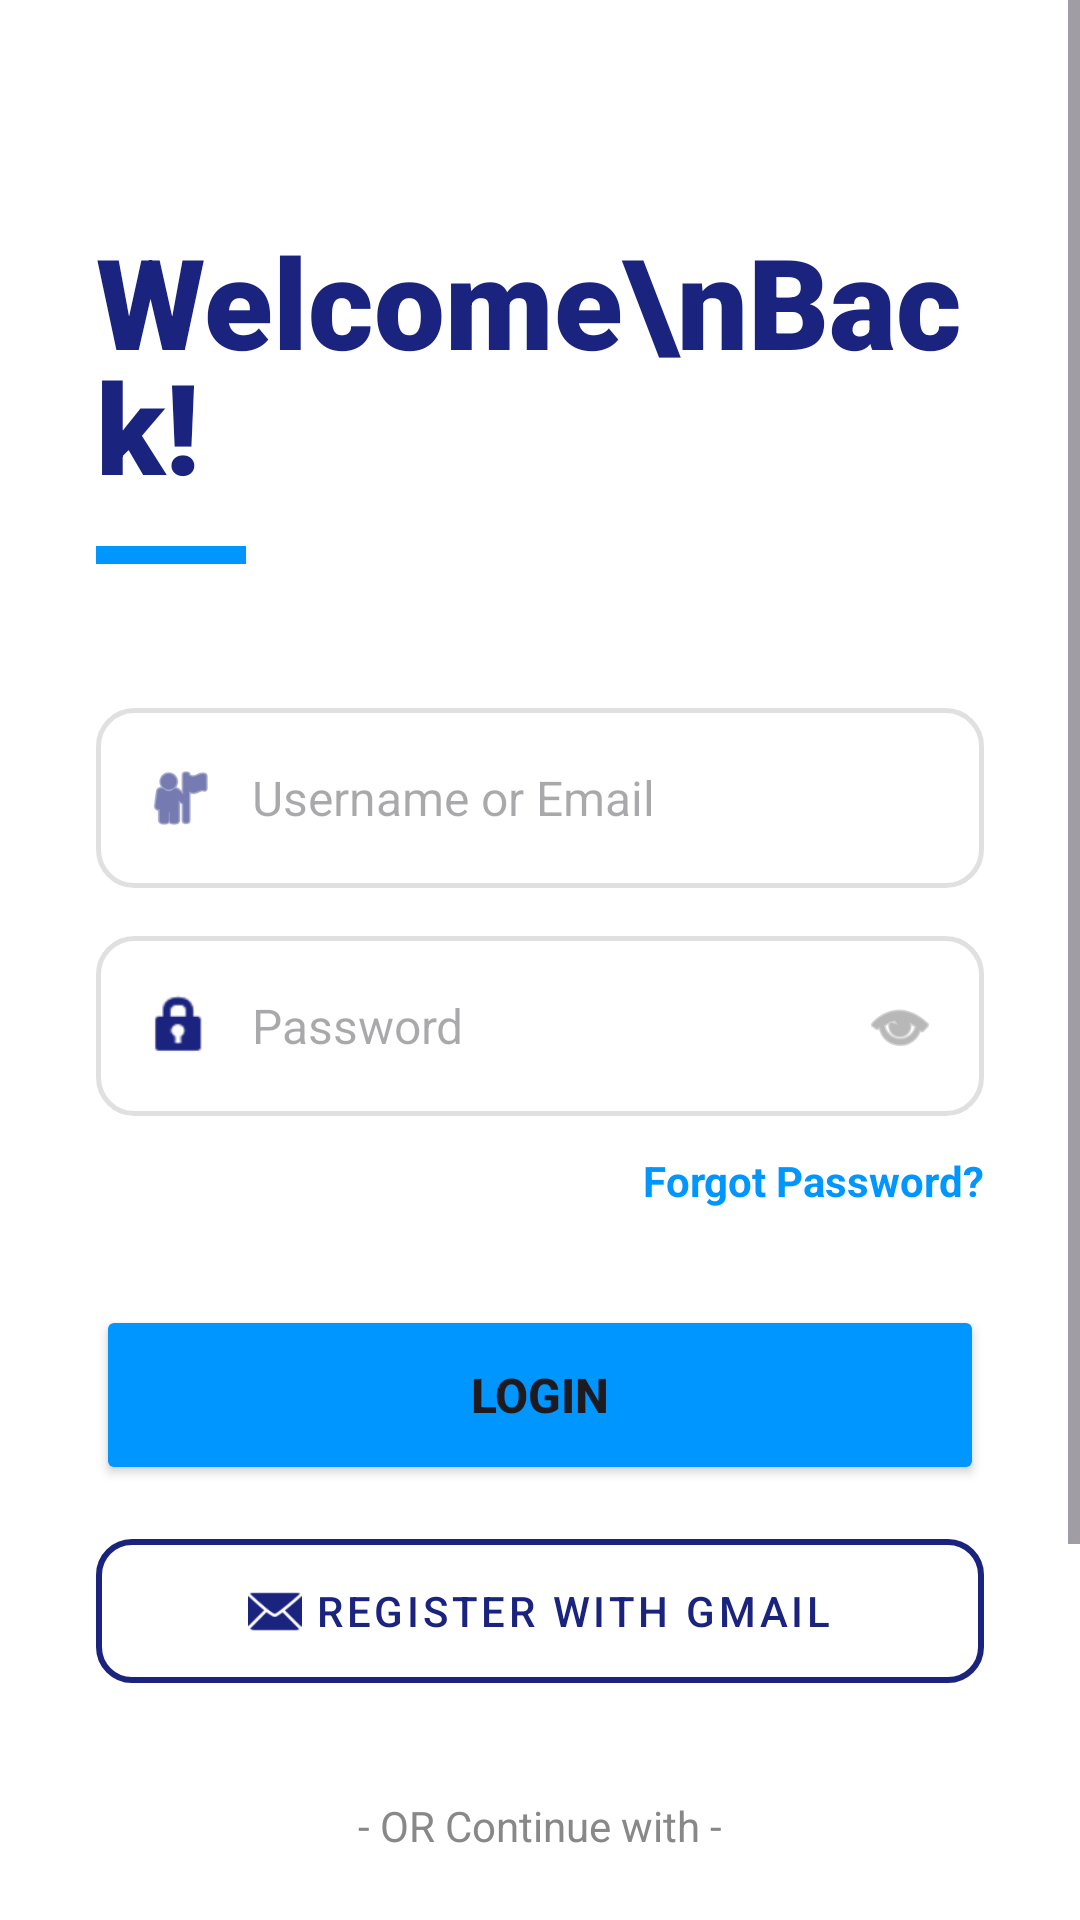

Android layout source for this screen:
<!-- AndroidManifest.xml: application theme Theme.Azracore -->
<!-- res/layout/activity_login2.xml -->
<?xml version="1.0" encoding="utf-8"?>
<ScrollView xmlns:android="http://schemas.android.com/apk/res/android"
    xmlns:app="http://schemas.android.com/apk/res-auto"
    android:layout_width="match_parent"
    android:layout_height="match_parent"
    android:background="#FFFFFF"
    android:fillViewport="true">

    <LinearLayout
        android:layout_width="match_parent"
        android:layout_height="wrap_content"
        android:orientation="vertical"
        android:padding="32dp">

        <TextView
            android:layout_width="wrap_content"
            android:layout_height="wrap_content"
            android:layout_marginTop="40dp"
            android:text="Welcome\nBack!"
            android:textColor="#1A237E"
            android:textSize="42sp"
            android:fontFamily="sans-serif-black"
            android:lineSpacingExtra="-8dp" />

        <View
            android:layout_width="50dp"
            android:layout_height="6dp"
            android:layout_marginTop="12dp"
            android:background="#0096FF" />

        <LinearLayout
            android:layout_width="match_parent"
            android:layout_height="60dp"
            android:layout_marginTop="48dp"
            android:background="@drawable/bg_input_login"
            android:gravity="center_vertical"
            android:orientation="horizontal"
            android:paddingHorizontal="16dp">

            <ImageView
                android:layout_width="24dp"
                android:layout_height="24dp"
                android:src="@android:drawable/ic_menu_myplaces"
                app:tint="#1A237E" />

            <EditText
                android:id="@+id/etUsernameLogin"
                android:layout_width="match_parent"
                android:layout_height="match_parent"
                android:layout_marginStart="12dp"
                android:background="@android:color/transparent"
                android:hint="Username or Email"
                android:inputType="text"
                android:textColor="#333333"
                android:textSize="16sp" />
        </LinearLayout>

        <LinearLayout
            android:layout_width="match_parent"
            android:layout_height="60dp"
            android:layout_marginTop="16dp"
            android:background="@drawable/bg_input_login"
            android:gravity="center_vertical"
            android:orientation="horizontal"
            android:paddingHorizontal="16dp">

            <ImageView
                android:layout_width="24dp"
                android:layout_height="24dp"
                android:src="@android:drawable/ic_lock_idle_lock"
                app:tint="#1A237E" />

            <EditText
                android:id="@+id/etPasswordLogin"
                android:layout_width="0dp"
                android:layout_height="match_parent"
                android:layout_marginStart="12dp"
                android:layout_weight="1"
                android:background="@android:color/transparent"
                android:hint="Password"
                android:inputType="textPassword"
                android:textColor="#333333"
                android:textSize="16sp" />

            <ImageView
                android:id="@+id/ivTogglePassword"
                android:layout_width="24dp"
                android:layout_height="24dp"
                android:src="@android:drawable/ic_menu_view"
                app:tint="#888888" />
        </LinearLayout>

        <TextView
            android:layout_width="wrap_content"
            android:layout_height="wrap_content"
            android:layout_gravity="end"
            android:layout_marginTop="12dp"
            android:text="Forgot Password?"
            android:textColor="#0096FF"
            android:textStyle="bold" />

        <Button
            android:id="@+id/btnLogin"
            android:layout_width="match_parent"
            android:layout_height="60dp"
            android:layout_marginTop="32dp"
            android:backgroundTint="#0096FF"
            android:text="Login"
            android:textAllCaps="true"
            android:textSize="16sp"
            android:textStyle="bold"
            app:cornerRadius="12dp"
            app:elevation="4dp" />

        <com.google.android.material.button.MaterialButton
            android:id="@+id/btnRegisterGmail"
            style="@style/Widget.MaterialComponents.Button.OutlinedButton"
            android:layout_width="match_parent"
            android:layout_height="60dp"
            android:layout_marginTop="12dp"
            android:text="REGISTER WITH GMAIL"
            android:textColor="#1A237E"
            app:strokeColor="#1A237E"
            app:strokeWidth="2dp"
            app:cornerRadius="12dp"
            app:icon="@android:drawable/ic_dialog_email"
            app:iconGravity="textStart"
            app:iconTint="#1A237E" />

        <TextView
            android:layout_width="wrap_content"
            android:layout_height="wrap_content"
            android:layout_gravity="center"
            android:layout_marginTop="32dp"
            android:text="- OR Continue with -"
            android:textColor="#888888" />

        <LinearLayout
            android:layout_width="wrap_content"
            android:layout_height="wrap_content"
            android:layout_gravity="center"
            android:layout_marginTop="16dp"
            android:orientation="horizontal">

            <ImageView
                android:layout_width="55dp"
                android:layout_height="55dp"
                android:layout_margin="8dp"
                android:padding="12dp"
                android:background="@drawable/bg_circle_social"
                android:src="@android:drawable/ic_menu_info_details"
                app:tint="#0096FF" />

            <ImageView
                android:layout_width="55dp"
                android:layout_height="55dp"
                android:layout_margin="8dp"
                android:padding="12dp"
                android:background="@drawable/bg_circle_social"
                android:src="@android:drawable/ic_lock_power_off"
                app:tint="#1A237E" />
        </LinearLayout>

        <LinearLayout
            android:layout_width="wrap_content"
            android:layout_height="wrap_content"
            android:layout_gravity="center"
            android:layout_marginTop="24dp"
            android:layout_marginBottom="16dp"
            android:orientation="horizontal">

            <TextView
                android:layout_width="wrap_content"
                android:layout_height="wrap_content"
                android:text="Create An Account "
                android:textColor="#888888" />

            <TextView
                android:layout_width="wrap_content"
                android:layout_height="wrap_content"
                android:text="Sign Up"
                android:textColor="#0096FF"
                android:textStyle="bold" />
        </LinearLayout>

    </LinearLayout>
</ScrollView>
<!-- resources referenced by this layout -->
<resources>
  <!-- drawable bg_circle_social (drawable) -->
  <?xml version="1.0" encoding="utf-8"?>
  <shape xmlns:android="http://schemas.android.com/apk/res/android"
      android:shape="oval">
      <stroke android:width="1dp" android:color="#FF0096FF" />
      <solid android:color="#FFFFFF" />
  </shape>
  <!-- drawable bg_input_login (drawable) -->
  <?xml version="1.0" encoding="utf-8"?>
  <shape xmlns:android="http://schemas.android.com/apk/res/android">
      <solid android:color="#FFFFFF"/>
      <stroke android:width="1.5dp" android:color="#E0E0E0"/>
      <corners android:radius="12dp"/>
  </shape>
  <style name="Theme.Azracore" parent="Base.Theme.Azracore" />
  <style name="Base.Theme.Azracore" parent="Theme.Material3.DayNight.NoActionBar">
          
          
      </style>
</resources>
